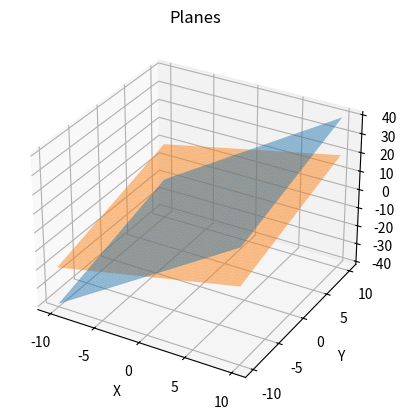
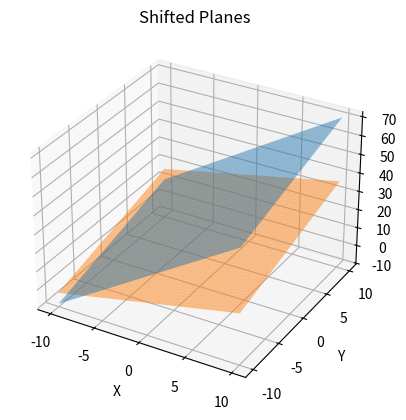

These charts were generated, in order, by the following Python code:
import numpy as np
import matplotlib.pyplot as plt
from mpl_toolkits.mplot3d import Axes3D

# Define the equations
def f1(x, y, z):
    return 3*x + y + z

def f2(x, y, z):
    return x + y + 3*z

# Create a meshgrid of points
x = np.linspace(-10, 10, 100)
y = np.linspace(-10, 10, 100)
X, Y = np.meshgrid(x, y)

# Evaluate the functions for the given meshgrid
Z1 = f1(X, Y, 0)
Z2 = f2(X, Y, 0)

# Create the first figure
fig = plt.figure()
ax = fig.add_subplot(111, projection='3d')

# Plot the first plane
ax.plot_surface(X, Y, Z1, alpha=0.5)

# Plot the second plane
ax.plot_surface(X, Y, Z2, alpha=0.5)

# Set labels and title
ax.set_xlabel('X')
ax.set_ylabel('Y')
ax.set_zlabel('Z')
ax.set_title('Planes')

# Show the first figure
plt.show()

# Create the second figure
fig = plt.figure()
ax = fig.add_subplot(111, projection='3d')

# Evaluate the functions for the shifted meshgrid
Z1_shifted = f1(X + 9, Y + 2, 2)
Z2_shifted = f2(X + 9, Y + 2, 2)

# Plot the first shifted plane
ax.plot_surface(X, Y, Z1_shifted, alpha=0.5)

# Plot the second shifted plane
ax.plot_surface(X, Y, Z2_shifted, alpha=0.5)

# Set labels and title
ax.set_xlabel('X')
ax.set_ylabel('Y')
ax.set_zlabel('Z')
ax.set_title('Shifted Planes')

# Show the second figure
plt.show()